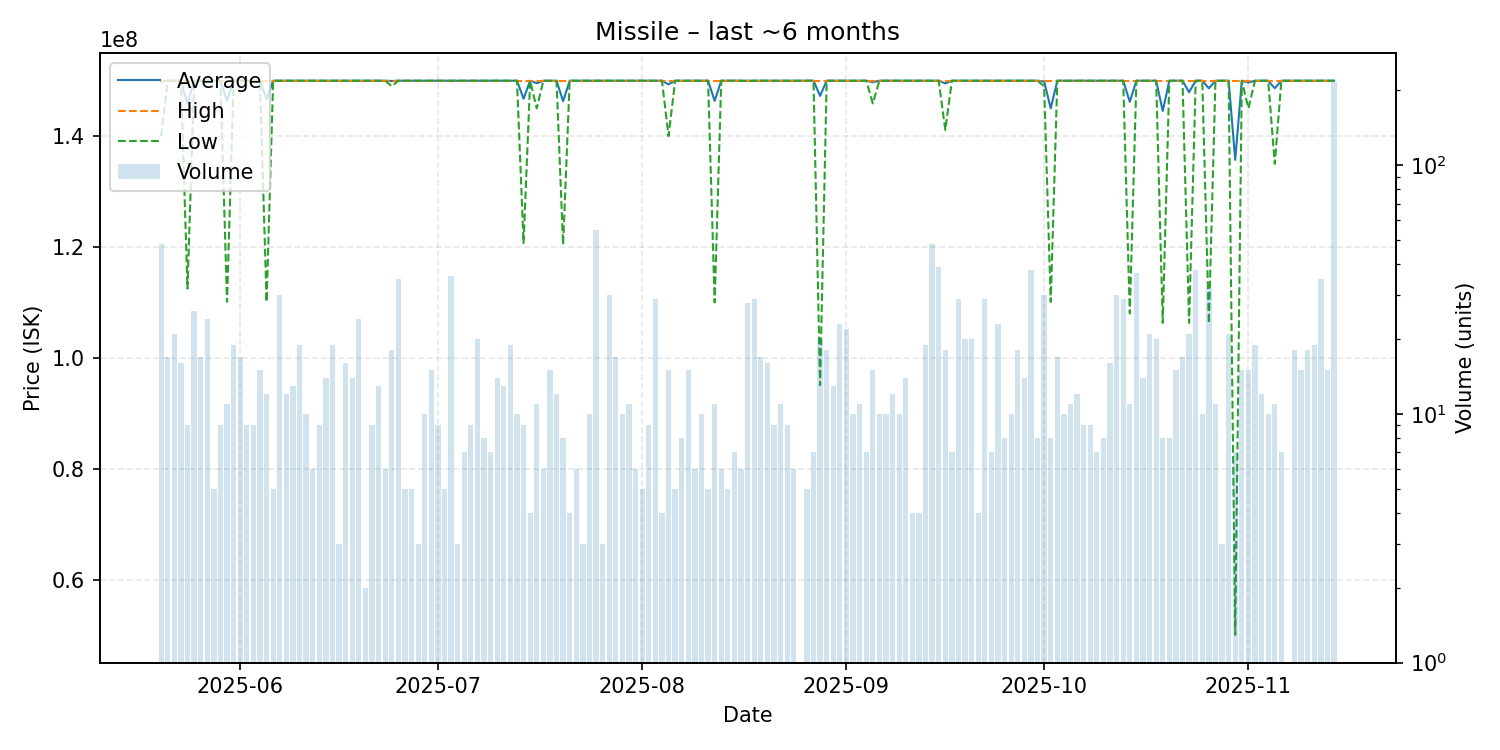

The file beside this chart, header and first rows:
date, average, highest, lowest, order_count, volume
2025-05-20, 149791667, 150000000, 140000000, 9, 48
2025-05-21, 150000000, 150000000, 150000000, 12, 17
2025-05-22, 150000000, 150000000, 150000000, 10, 21
2025-05-23, 150000000, 150000000, 150000000, 6, 16
2025-05-24, 145833333, 150000000, 112500000, 7, 9
2025-05-25, 150000000, 150000000, 150000000, 14, 26
2025-05-26, 150000000, 150000000, 150000000, 13, 17
2025-05-27, 150000000, 150000000, 150000000, 7, 24
2025-05-28, 150000000, 150000000, 150000000, 5, 5
2025-05-29, 150000000, 150000000, 150000000, 8, 9
2025-05-30, 146372727, 150000000, 110100000, 10, 11
2025-05-31, 150000000, 150000000, 150000000, 10, 19
2025-06-01, 150000000, 150000000, 150000000, 13, 17
2025-06-02, 150000000, 150000000, 150000000, 7, 9
2025-06-03, 150000000, 150000000, 150000000, 8, 9
2025-06-04, 150000000, 150000000, 150000000, 7, 15
2025-06-05, 146675000, 150000000, 110100000, 8, 12
2025-06-06, 150000000, 150000000, 150000000, 5, 5
2025-06-07, 150000000, 150000000, 150000000, 13, 30
2025-06-08, 150000000, 150000000, 150000000, 8, 12
2025-06-09, 150000000, 150000000, 150000000, 11, 13
2025-06-10, 150000000, 150000000, 150000000, 11, 19
2025-06-11, 150000000, 150000000, 150000000, 8, 10
2025-06-12, 150000000, 150000000, 150000000, 5, 6
2025-06-13, 150000000, 150000000, 150000000, 8, 9
2025-06-14, 150000000, 150000000, 150000000, 9, 14
2025-06-15, 150000000, 150000000, 150000000, 7, 19
2025-06-16, 150000000, 150000000, 150000000, 3, 3
2025-06-17, 150000000, 150000000, 150000000, 11, 16
2025-06-18, 150000000, 150000000, 150000000, 5, 14
2025-06-19, 150000000, 150000000, 150000000, 6, 24
2025-06-20, 150000000, 150000000, 150000000, 2, 2
2025-06-21, 150000000, 150000000, 150000000, 4, 9
2025-06-22, 150000000, 150000000, 150000000, 9, 13
2025-06-23, 150000000, 150000000, 150000000, 5, 6
2025-06-24, 149944444, 150000000, 149000000, 8, 18
2025-06-25, 150000000, 150000000, 150000000, 10, 35
2025-06-26, 150000000, 150000000, 150000000, 5, 5
2025-06-27, 150000000, 150000000, 150000000, 5, 5
2025-06-28, 150000000, 150000000, 150000000, 2, 3
2025-06-29, 150000000, 150000000, 150000000, 7, 10
2025-06-30, 150000000, 150000000, 150000000, 8, 15
2025-07-01, 150000000, 150000000, 150000000, 8, 9
2025-07-02, 150000000, 150000000, 150000000, 5, 5
2025-07-03, 150000000, 150000000, 150000000, 10, 36
2025-07-04, 150000000, 150000000, 150000000, 3, 3
2025-07-05, 150000000, 150000000, 150000000, 5, 7
2025-07-06, 150000000, 150000000, 150000000, 9, 9
2025-07-07, 150000000, 150000000, 150000000, 10, 20
2025-07-08, 150000000, 150000000, 150000000, 3, 8
2025-07-09, 150000000, 150000000, 150000000, 5, 7
2025-07-10, 150000000, 150000000, 150000000, 10, 14
2025-07-11, 150000000, 150000000, 150000000, 13, 13
2025-07-12, 150000000, 150000000, 150000000, 6, 19
2025-07-13, 150000000, 150000000, 150000000, 9, 10
2025-07-14, 146744444, 150000000, 120700000, 7, 9
2025-07-15, 150000000, 150000000, 150000000, 4, 4
2025-07-16, 149545455, 150000000, 145000000, 9, 11
2025-07-17, 150000000, 150000000, 150000000, 6, 6
2025-07-18, 150000000, 150000000, 150000000, 5, 15
... 119 more rows
